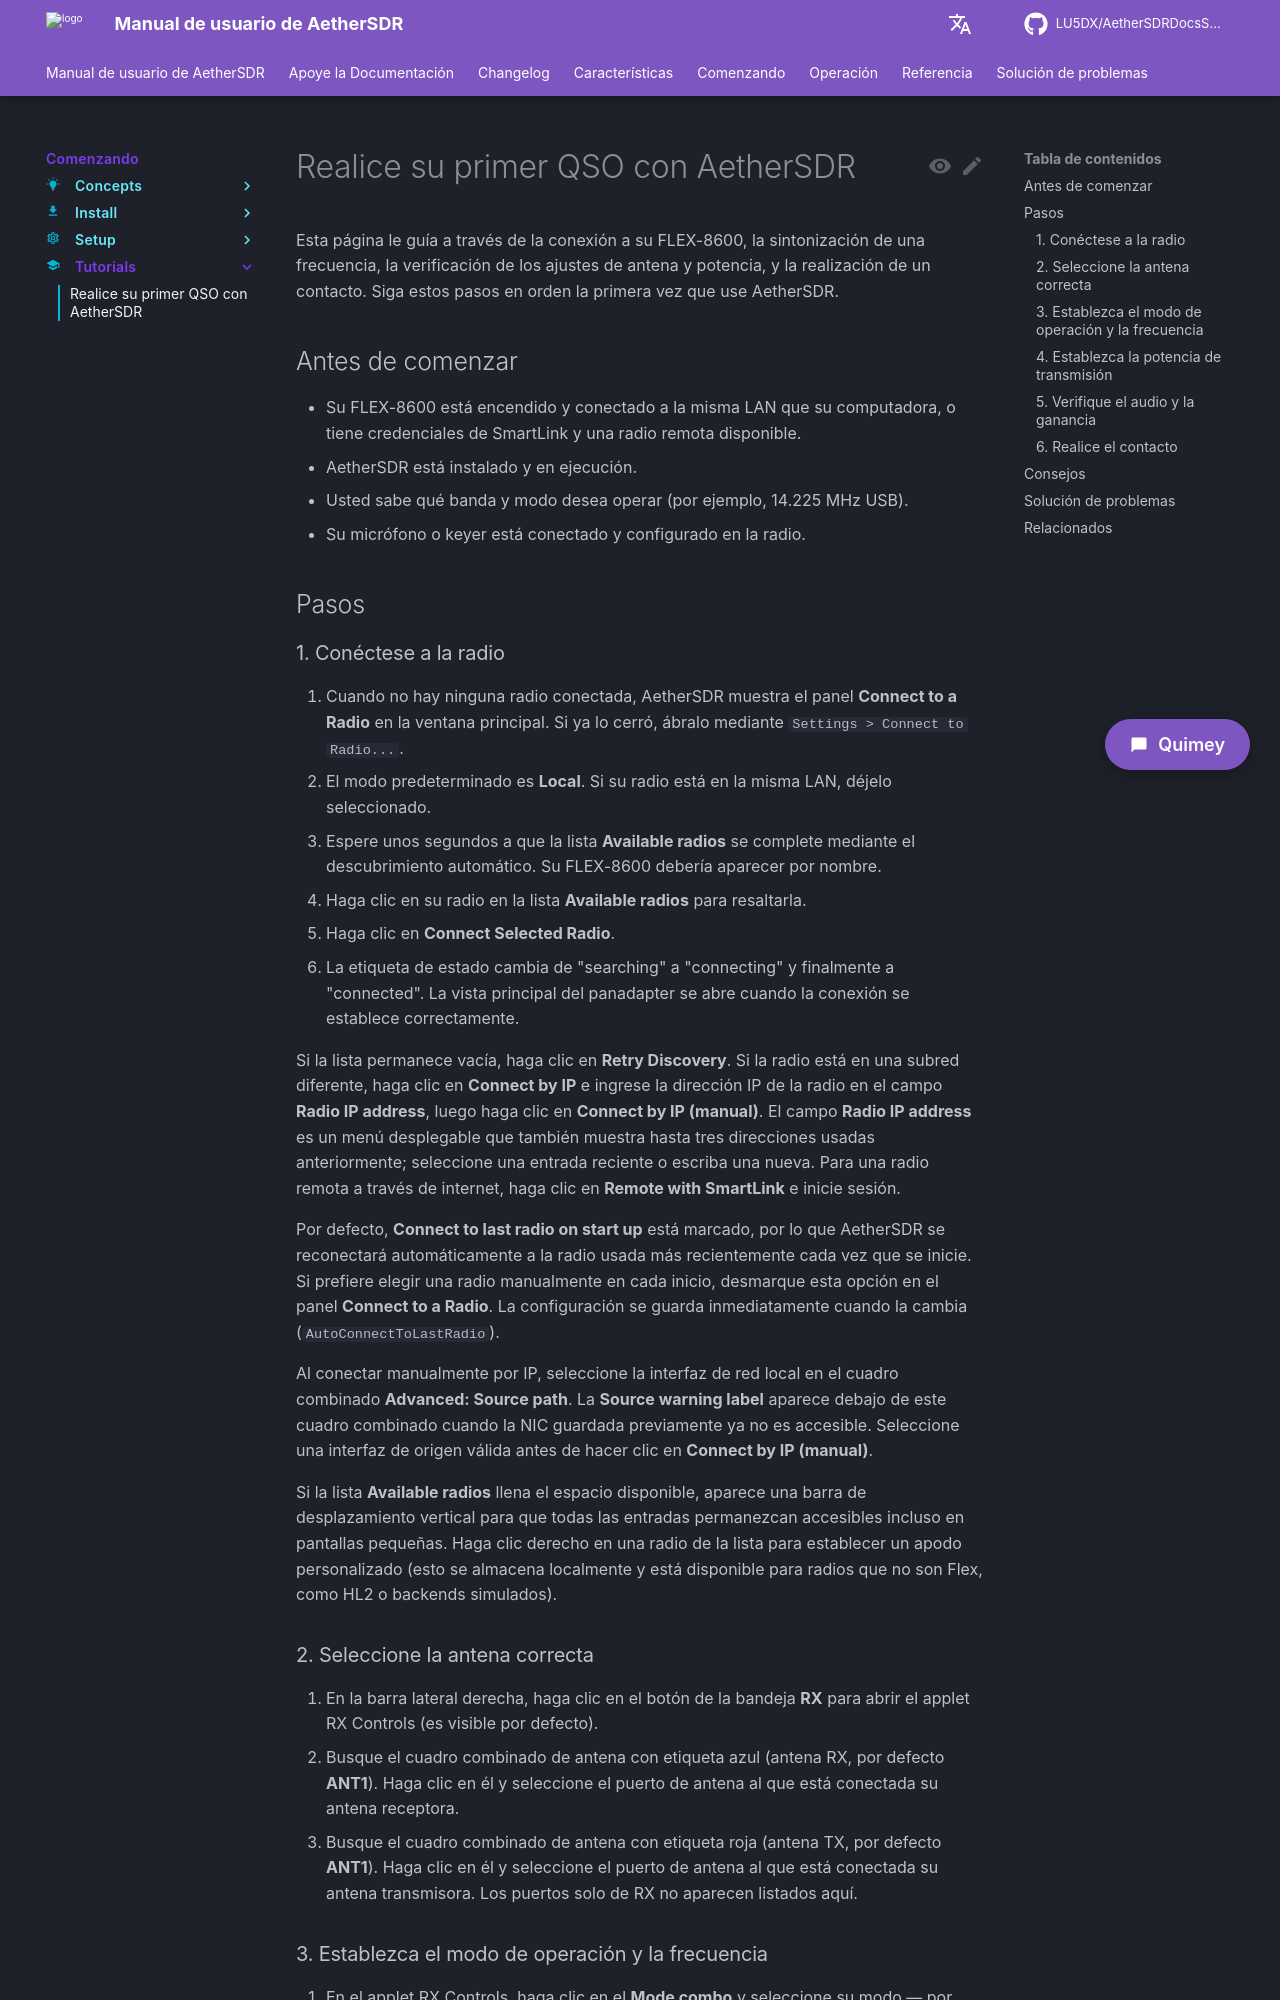

repository: LU5DX/AetherSDRDocsSpanish · page: 26.8.4/getting-started/tutorials/first-qso/index.html · generator: mkdocs

# Realice su primer QSO con AetherSDR

Esta página le guía a través de la conexión a su FLEX-8600, la sintonización de una frecuencia, la verificación de los ajustes de antena y potencia, y la realización de un contacto. Siga estos pasos en orden la primera vez que use AetherSDR.

## Antes de comenzar

- Su FLEX-8600 está encendido y conectado a la misma LAN que su computadora, o tiene credenciales de SmartLink y una radio remota disponible.
- AetherSDR está instalado y en ejecución.
- Usted sabe qué banda y modo desea operar (por ejemplo, 14.225 MHz USB).
- Su micrófono o keyer está conectado y configurado en la radio.

## Pasos

### 1. Conéctese a la radio

1. Cuando no hay ninguna radio conectada, AetherSDR muestra el panel **Connect to a Radio** en la ventana principal. Si ya lo cerró, ábralo mediante `Settings > Connect to Radio...`.
2. El modo predeterminado es **Local**. Si su radio está en la misma LAN, déjelo seleccionado.
3. Espere unos segundos a que la lista **Available radios** se complete mediante el descubrimiento automático. Su FLEX-8600 debería aparecer por nombre.
4. Haga clic en su radio en la lista **Available radios** para resaltarla.
5. Haga clic en **Connect Selected Radio**.
6. La etiqueta de estado cambia de "searching" a "connecting" y finalmente a "connected". La vista principal del panadapter se abre cuando la conexión se establece correctamente.

Si la lista permanece vacía, haga clic en **Retry Discovery**. Si la radio está en una subred diferente, haga clic en **Connect by IP** e ingrese la dirección IP de la radio en el campo **Radio IP address**, luego haga clic en **Connect by IP (manual)**. El campo **Radio IP address** es un menú desplegable que también muestra hasta tres direcciones usadas anteriormente; seleccione una entrada reciente o escriba una nueva. Para una radio remota a través de internet, haga clic en **Remote with SmartLink** e inicie sesión.

Por defecto, **Connect to last radio on start up** está marcado, por lo que AetherSDR se reconectará automáticamente a la radio usada más recientemente cada vez que se inicie. Si prefiere elegir una radio manualmente en cada inicio, desmarque esta opción en el panel **Connect to a Radio**. La configuración se guarda inmediatamente cuando la cambia (`AutoConnectToLastRadio`).

Al conectar manualmente por IP, seleccione la interfaz de red local en el cuadro combinado **Advanced: Source path**. La **Source warning label** aparece debajo de este cuadro combinado cuando la NIC guardada previamente ya no es accesible. Seleccione una interfaz de origen válida antes de hacer clic en **Connect by IP (manual)**.

Si la lista **Available radios** llena el espacio disponible, aparece una barra de desplazamiento vertical para que todas las entradas permanezcan accesibles incluso en pantallas pequeñas. Haga clic derecho en una radio de la lista para establecer un apodo personalizado (esto se almacena localmente y está disponible para radios que no son Flex, como HL2 o backends simulados).

### 2. Seleccione la antena correcta

1. En la barra lateral derecha, haga clic en el botón de la bandeja **RX** para abrir el applet RX Controls (es visible por defecto).
2. Busque el cuadro combinado de antena con etiqueta azul (antena RX, por defecto **ANT1**). Haga clic en él y seleccione el puerto de antena al que está conectada su antena receptora.
3. Busque el cuadro combinado de antena con etiqueta roja (antena TX, por defecto **ANT1**). Haga clic en él y seleccione el puerto de antena al que está conectada su antena transmisora. Los puertos solo de RX no aparecen listados aquí.
